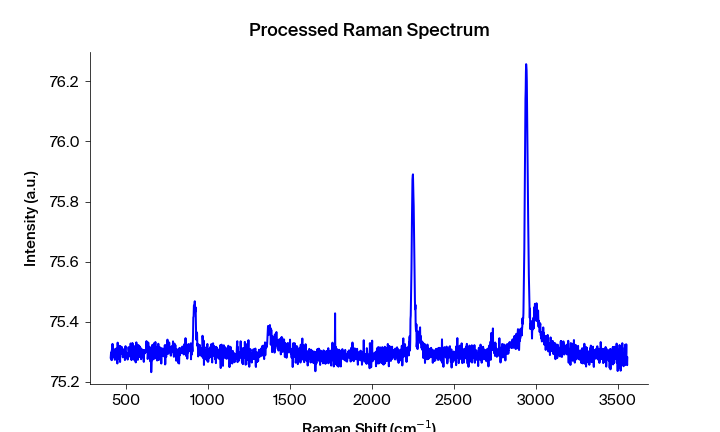

The table this chart was drawn from, first rows:
Pixels #, Intensity (a.u.), Wavelength (nm), Raman shift (cm-1), Raman shift (cm-1) adjusted, Filtered Intensity (a.u.), Baselined Filtered Intensity (a.u.)
0.0, 75.28, 543.8, 408, 406.9, 75.28, -0.03006
1.0, 75.29, 543.9, 409.8, 408.8, 75.28, -0.03006
2.0, 75.3, 543.9, 411.7, 410.6, 75.29, -0.01576
3.0, 75.27, 544, 413.5, 412.5, 75.29, -0.01576
4.0, 75.31, 544, 415.4, 414.4, 75.3, -0.01016
5.0, 75.28, 544.1, 417.3, 416.2, 75.29, -0.01616
6.0, 75.33, 544.1, 419.1, 418.1, 75.29, -0.01616
7.0, 75.29, 544.2, 421, 419.9, 75.29, -0.01616
8.0, 75.29, 544.2, 422.8, 421.8, 75.3, -0.008264
9.0, 75.31, 544.3, 424.7, 423.6, 75.29, -0.01616
10.0, 75.3, 544.4, 426.5, 425.5, 75.29, -0.02386
11.0, 75.28, 544.4, 428.4, 427.3, 75.3, -0.008264
12.0, 75.28, 544.5, 430.2, 429.2, 75.28, -0.02566
13.0, 75.31, 544.5, 432.1, 431, 75.28, -0.02806
14.0, 75.27, 544.6, 433.9, 432.9, 75.28, -0.02806
15.0, 75.28, 544.6, 435.8, 434.7, 75.3, -0.01256
16.0, 75.3, 544.7, 437.6, 436.6, 75.3, -0.01257
17.0, 75.3, 544.7, 439.5, 438.4, 75.3, -0.01257
18.0, 75.31, 544.8, 441.4, 440.3, 75.3, -0.007466
19.0, 75.3, 544.8, 443.2, 442.1, 75.3, -0.007066
20.0, 75.31, 544.9, 445.1, 444, 75.3, -0.007066
21.0, 75.3, 545, 446.9, 445.8, 75.3, -0.007067
22.0, 75.26, 545, 448.8, 447.7, 75.3, -0.007067
23.0, 75.33, 545.1, 450.6, 449.5, 75.3, -0.007067
24.0, 75.29, 545.1, 452.5, 451.4, 75.31, 0.002432
25.0, 75.32, 545.2, 454.3, 453.2, 75.31, 0.002432
26.0, 75.31, 545.2, 456.2, 455.1, 75.3, -0.008369
27.0, 75.28, 545.3, 458, 456.9, 75.3, -0.008369
28.0, 75.3, 545.3, 459.8, 458.8, 75.3, -0.008369
29.0, 75.29, 545.4, 461.7, 460.6, 75.29, -0.02337
30.0, 75.32, 545.5, 463.5, 462.5, 75.3, -0.00837
31.0, 75.27, 545.5, 465.4, 464.3, 75.31, -0.00267
32.0, 75.31, 545.6, 467.2, 466.2, 75.31, -0.002671
33.0, 75.32, 545.6, 469.1, 468, 75.3, -0.005571
34.0, 75.3, 545.7, 470.9, 469.9, 75.3, -0.005572
35.0, 75.3, 545.7, 472.8, 471.7, 75.3, -0.005572
36.0, 75.29, 545.8, 474.6, 473.5, 75.3, -0.009973
37.0, 75.32, 545.8, 476.5, 475.4, 75.3, -0.007173
38.0, 75.29, 545.9, 478.3, 477.2, 75.29, -0.01417
39.0, 75.3, 545.9, 480.1, 479.1, 75.3, -0.01087
40.0, 75.28, 546, 482, 480.9, 75.3, -0.01087
41.0, 75.3, 546.1, 483.8, 482.8, 75.3, -0.01088
42.0, 75.3, 546.1, 485.7, 484.6, 75.3, -0.01088
43.0, 75.29, 546.2, 487.5, 486.4, 75.3, -0.009276
44.0, 75.3, 546.2, 489.4, 488.3, 75.3, -0.009277
45.0, 75.31, 546.3, 491.2, 490.1, 75.29, -0.01878
46.0, 75.29, 546.3, 493, 492, 75.3, -0.005578
47.0, 75.27, 546.4, 494.9, 493.8, 75.31, -0.002479
48.0, 75.31, 546.4, 496.7, 495.6, 75.3, -0.01308
49.0, 75.32, 546.5, 498.6, 497.5, 75.3, -0.01308
50.0, 75.3, 546.5, 500.4, 499.3, 75.3, -0.01048
51.0, 75.28, 546.6, 502.2, 501.2, 75.3, -0.01308
52.0, 75.3, 546.7, 504.1, 503, 75.3, -0.01328
53.0, 75.3, 546.7, 505.9, 504.8, 75.29, -0.01768
54.0, 75.29, 546.8, 507.8, 506.7, 75.29, -0.01768
55.0, 75.29, 546.8, 509.6, 508.5, 75.29, -0.01768
56.0, 75.27, 546.9, 511.4, 510.3, 75.29, -0.02118
57.0, 75.29, 546.9, 513.3, 512.2, 75.29, -0.02119
58.0, 75.29, 547, 515.1, 514, 75.29, -0.01469
59.0, 75.32, 547, 516.9, 515.9, 75.3, -0.004387
... 1,988 more rows
